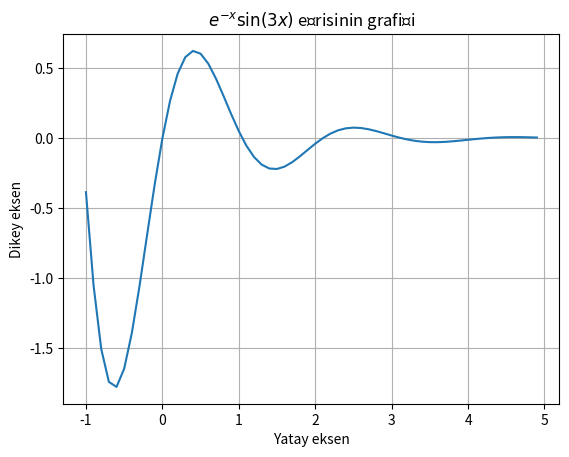

Source code (Python):
#matplotlib kütüphanesi
"""
*Grafik çizim paketidir.
*Verilr etkileşimli olarak görselleştirilir.
"""
"""
import matplotlib.pyplot as plt
plt.plot([1,2,3,4,5], [1,4,9,16,25])
plt.show() # plt.ion() komutu da kullanlabilir. (interactive on)
"""
#Örnek.
"""
#y=exp^(-x)*sin(3*x) fonksiyonunu x in [-1,5] aralığında adım uzunluğu= 0.1 olsun.
import matplotlib.pyplot as plt
from math import exp, sin
# -1, -1 + 0.1, -1+ 0.1*2, -1 + 0.1*3, -1 +0.1*4,...5    x değerleri
x=[-1+ 0.1*z for z in range(60)]
y=[exp(-z)*sin(3*z) for z in x]
plt.plot(x,y)
plt.show()
"""
"""
import matplotlib.pyplot as plt
import numpy as np
from math import exp, sin
x=np.arange(-1,5,0.1)  # 5 dahil olmaz
y=np.exp(-x)*np.sin(3*x)
plt.plot(x,y)
plt.show()
"""
"""
Matplotlib içerisinde hem pyplot hem de numpy modüllerinin birleşimi
pylab modülü var. Böylece daha kısa yazmak mümkün.
"""
from pylab import *
x=arange(-1,5,0.1)
y=exp(-x)*sin(3*x)
plot(x,y)
title("$e^{-x}\sin(3x)$ eğrisinin grafiği")
xlabel("Yatay eksen")
ylabel("Dikey eksen")
#xticks([0, 0.5, 2, 4.5])  # x ekseninde gözükmesini istediğim değerler
#yticks(arange(-2,2,0.5))  #y ekseninde gözükmesini istediğim değerler
#eksen sınırlarını değiştirmek
#axis(xmin=1,xmax=2,ymin=-1.5,ymax=0.5) # eksen sınırlarını değiştrme için, beliri kesitini almak için
#axis("off")
#axis("equal") #veri aralığını ölçekler eşitlemek için
#axis("scaled") # sekil kutusunun büyüklğünü değiştirerek ölçekleri eşitlemek
axis("tight") #bütün verileri tam sığaak sekilde ayarlamak.
grid(True)
#figure(figsize=(10,8)) #10 inç genişlik, 8 inç yükseklik
show()
#savefig("mygrafh.eps",dpi=300) #(bir inçte 300 nokta) çözünürlük











